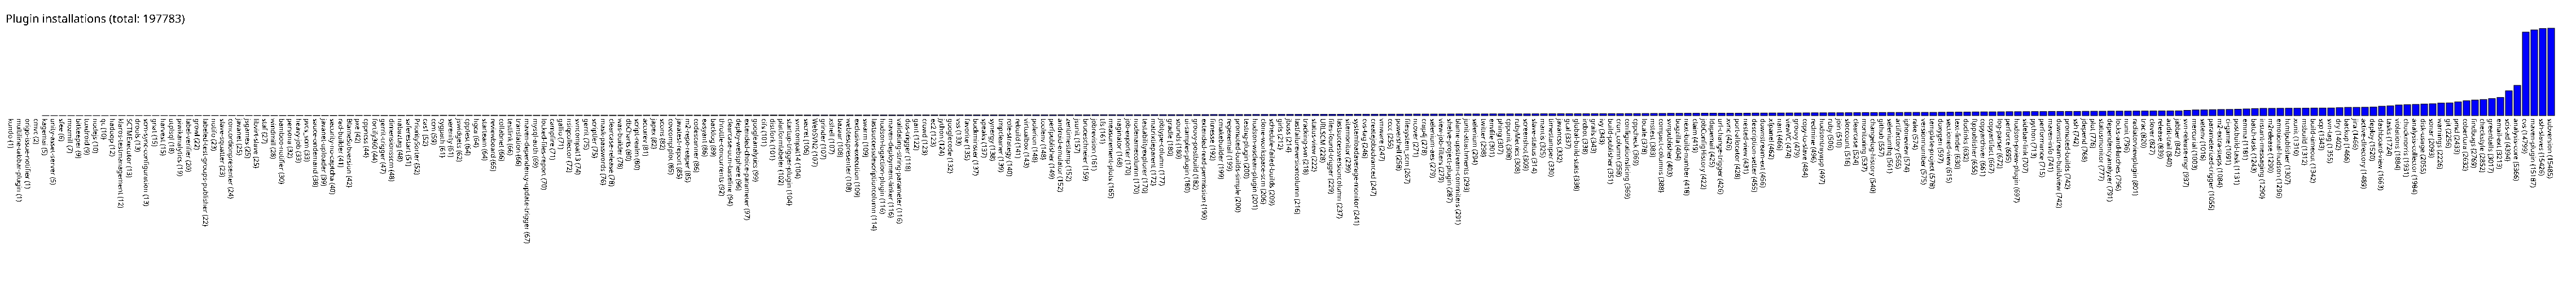

The table this chart was drawn from, first rows:
kundo, 1
multiline-tabbar-plugin, 1
origo-issue-notifier, 1
cmvc, 2
kagemai, 5
unity-asset-server, 5
sfee, 6
mozmill, 7
bitkeeper, 9
tuxdroid, 9
nodejs, 10
qc, 10
hadoop, 12
klaros-testmanagement, 12
SCTMExecutor, 13
drools, 13
scm-sync-configuration, 13
gnat, 15
harvest, 15
utplsql, 18
piwikanalytics, 19
label-verifier, 20
growl, 22
labeled-test-groups-publisher, 22
notifo, 23
slave-squatter, 23
concordionpresenter, 24
javanet, 25
jsgames, 25
libvirt-slave, 25
staf, 27
windmill, 28
bamboo-notifier, 30
persona, 32
heavy-job, 33
pvcs_scm, 33
sauce-ondemand, 38
javanet-uploader, 39
security-no-captcha, 40
rad-builder, 41
BlameSubversion, 42
pxe, 42
cppncss, 44
fortify360, 44
gerrit-trigger, 47
dimensionsscm, 48
nabaztag, 48
saferestart, 51
PrioritySorter, 52
cas1, 52
ccm, 59
cygpath, 61
serenity, 61
jswidgets, 62
cpptest, 64
hgca, 64
starteam, 64
reviewboard, 65
collabnet, 66
testlink, 66
translation, 66
... 240 more rows
